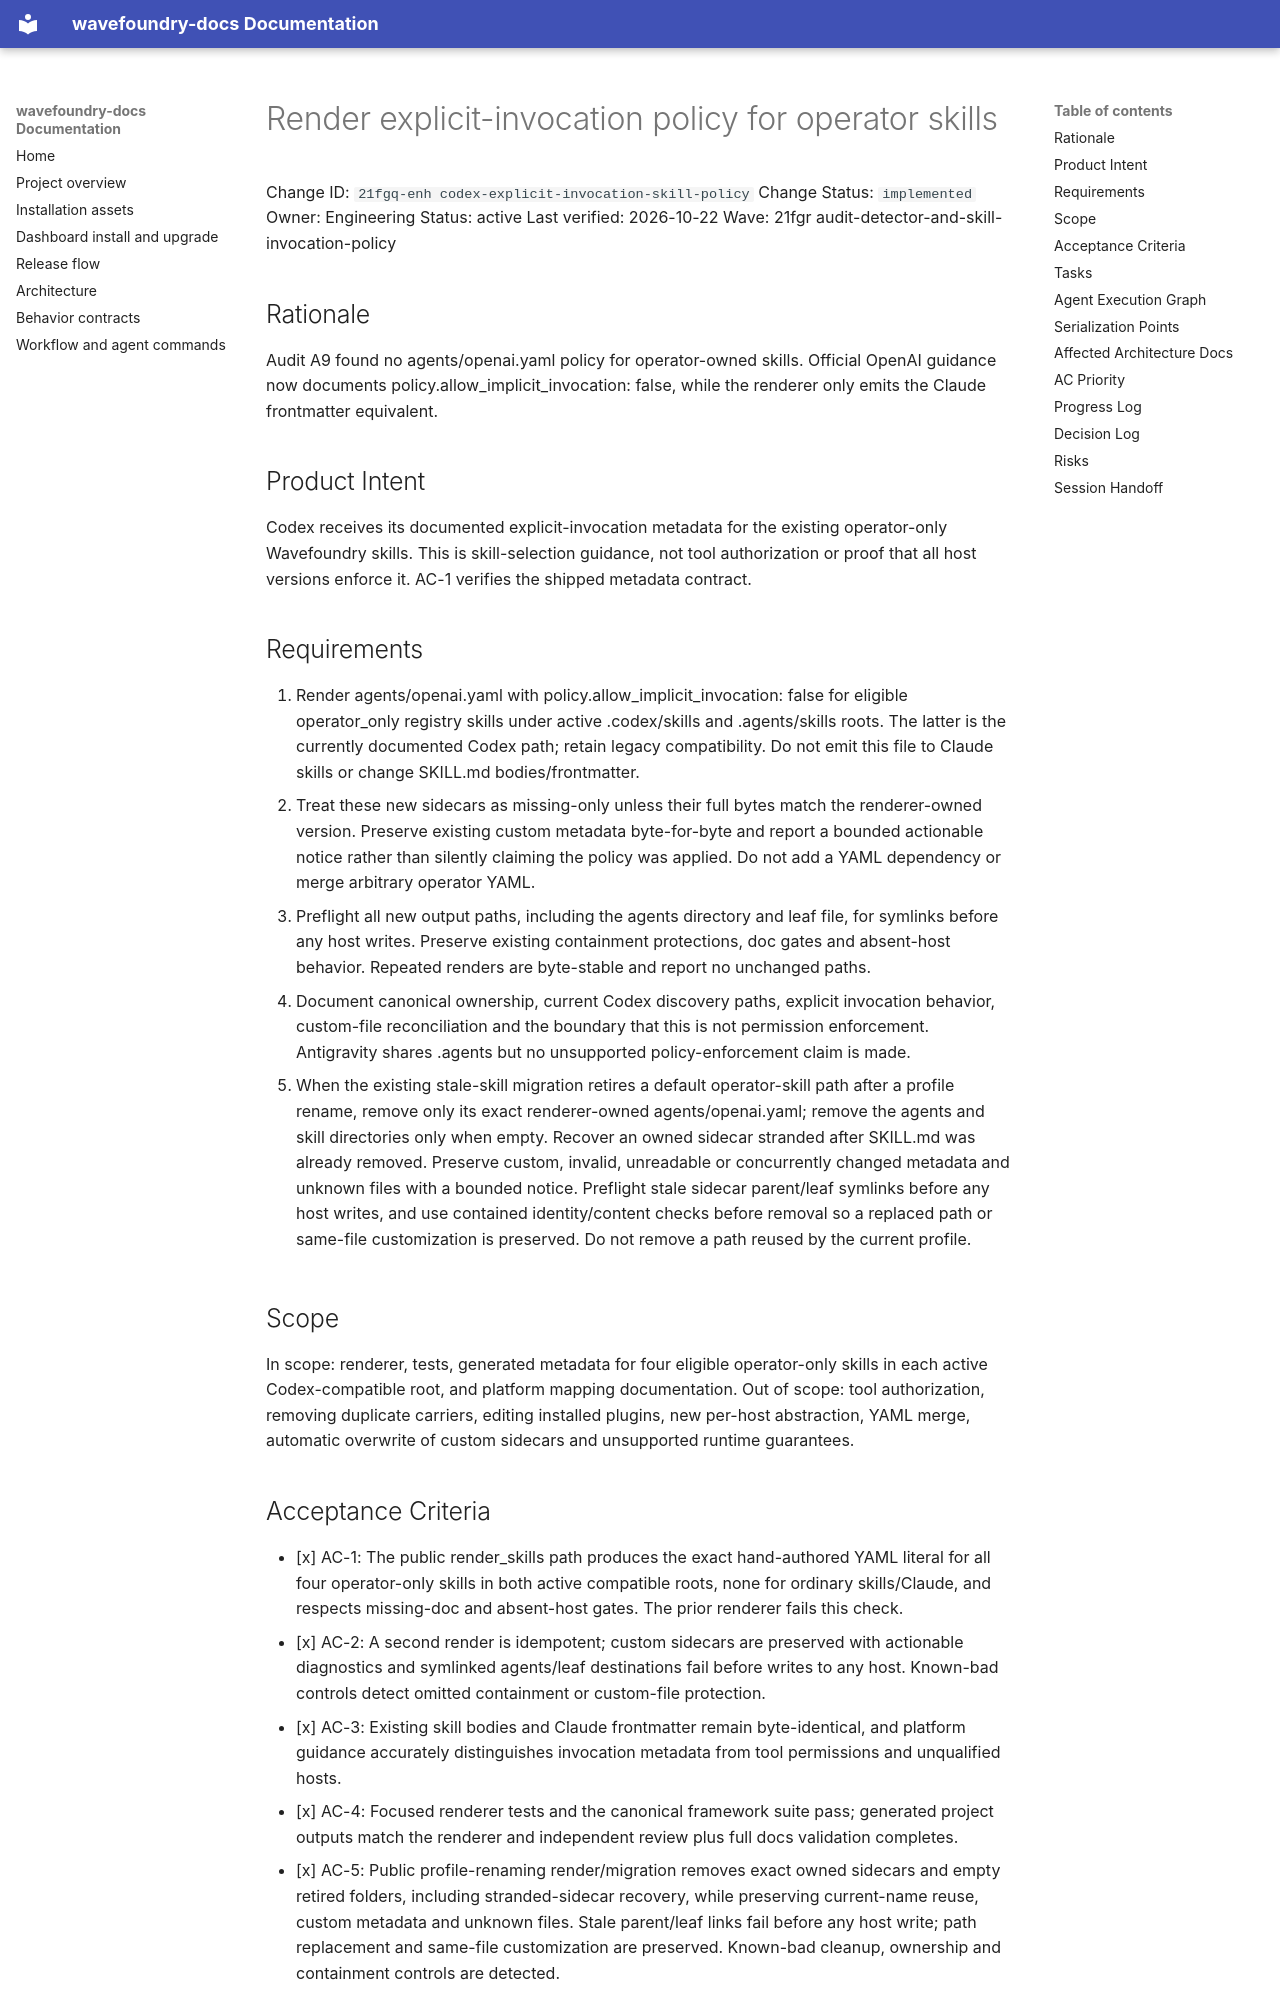

repository: coryhacking/wavefoundry · page: waves/21fgr audit-detector-and-skill-invocation-policy/21fgq-enh codex-explicit-invocation-skill-policy/index.html · generator: mkdocs

# Render explicit-invocation policy for operator skills

Change ID: `21fgq-enh codex-explicit-invocation-skill-policy`
Change Status: `implemented`
Owner: Engineering
Status: active
Last verified: 2026-10-22
Wave: 21fgr audit-detector-and-skill-invocation-policy

## Rationale

Audit A9 found no agents/openai.yaml policy for operator-owned skills. Official OpenAI guidance now documents policy.allow_implicit_invocation: false, while the renderer only emits the Claude frontmatter equivalent.

## Product Intent

Codex receives its documented explicit-invocation metadata for the existing operator-only Wavefoundry skills. This is skill-selection guidance, not tool authorization or proof that all host versions enforce it. AC-1 verifies the shipped metadata contract.

## Requirements

1. Render agents/openai.yaml with policy.allow_implicit_invocation: false for eligible operator_only registry skills under active .codex/skills and .agents/skills roots. The latter is the currently documented Codex path; retain legacy compatibility. Do not emit this file to Claude skills or change SKILL.md bodies/frontmatter.
2. Treat these new sidecars as missing-only unless their full bytes match the renderer-owned version. Preserve existing custom metadata byte-for-byte and report a bounded actionable notice rather than silently claiming the policy was applied. Do not add a YAML dependency or merge arbitrary operator YAML.
3. Preflight all new output paths, including the agents directory and leaf file, for symlinks before any host writes. Preserve existing containment protections, doc gates and absent-host behavior. Repeated renders are byte-stable and report no unchanged paths.
4. Document canonical ownership, current Codex discovery paths, explicit invocation behavior, custom-file reconciliation and the boundary that this is not permission enforcement. Antigravity shares .agents but no unsupported policy-enforcement claim is made.

5. When the existing stale-skill migration retires a default operator-skill path after a profile rename, remove only its exact renderer-owned agents/openai.yaml; remove the agents and skill directories only when empty. Recover an owned sidecar stranded after SKILL.md was already removed. Preserve custom, invalid, unreadable or concurrently changed metadata and unknown files with a bounded notice. Preflight stale sidecar parent/leaf symlinks before any host writes, and use contained identity/content checks before removal so a replaced path or same-file customization is preserved. Do not remove a path reused by the current profile.

## Scope

In scope: renderer, tests, generated metadata for four eligible operator-only skills in each active Codex-compatible root, and platform mapping documentation. Out of scope: tool authorization, removing duplicate carriers, editing installed plugins, new per-host abstraction, YAML merge, automatic overwrite of custom sidecars and unsupported runtime guarantees.

## Acceptance Criteria

- [x] AC-1: The public render_skills path produces the exact hand-authored YAML literal for all four operator-only skills in both active compatible roots, none for ordinary skills/Claude, and respects missing-doc and absent-host gates. The prior renderer fails this check.
- [x] AC-2: A second render is idempotent; custom sidecars are preserved with actionable diagnostics and symlinked agents/leaf destinations fail before writes to any host. Known-bad controls detect omitted containment or custom-file protection.
- [x] AC-3: Existing skill bodies and Claude frontmatter remain byte-identical, and platform guidance accurately distinguishes invocation metadata from tool permissions and unqualified hosts.
- [x] AC-4: Focused renderer tests and the canonical framework suite pass; generated project outputs match the renderer and independent review plus full docs validation completes.

- [x] AC-5: Public profile-renaming render/migration removes exact owned sidecars and empty retired folders, including stranded-sidecar recovery, while preserving current-name reuse, custom metadata and unknown files. Stale parent/leaf links fail before any host write; path replacement and same-file customization are preserved. Known-bad cleanup, ownership and containment controls are detected.
